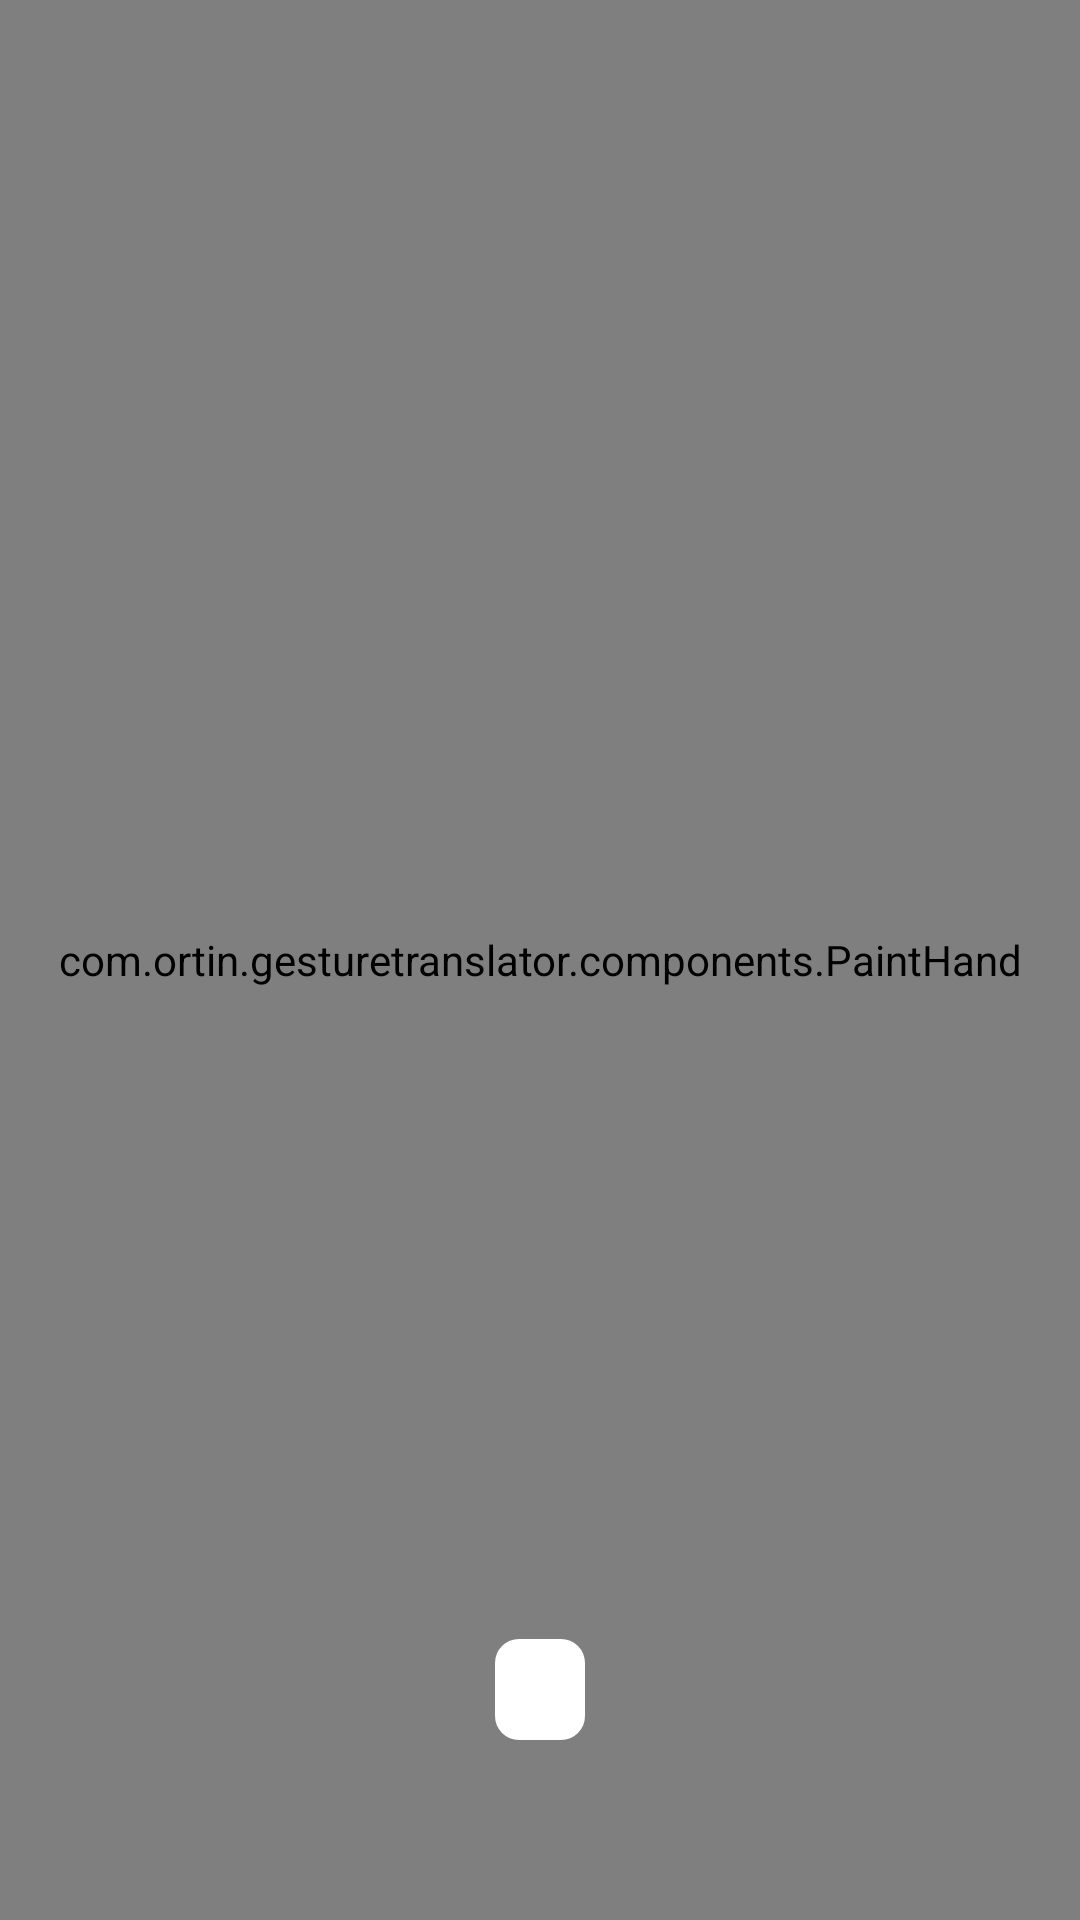

Reconstruct the res/layout file that produces this screen, plus the resources it refers to.
<!-- AndroidManifest.xml: application theme Theme.GestureTranslator -->
<!-- res/layout/image_with_predict.xml -->
<?xml version="1.0" encoding="utf-8"?>
<FrameLayout xmlns:android="http://schemas.android.com/apk/res/android"
    xmlns:tools="http://schemas.android.com/tools"
    android:layout_width="match_parent"
    android:layout_height="wrap_content">

    <ImageView
        android:id="@+id/preview"
        android:layout_width="match_parent"
        android:layout_height="match_parent"
        android:layout_gravity="top|center_horizontal"
        android:contentDescription="@null"
        android:scaleType="centerCrop" />

    <com.ortin.gesturetranslator.components.PaintHand
        android:id="@+id/paintHandView"
        android:layout_width="match_parent"
        android:layout_height="match_parent"
        android:layout_gravity="top|center_horizontal"
        android:scaleType="centerCrop" />

    <TextView
        android:id="@+id/wordPredictTV"
        android:layout_width="wrap_content"
        android:layout_height="wrap_content"
        android:layout_gravity="bottom|center_horizontal"
        android:layout_marginBottom="60dp"
        android:paddingHorizontal="15dp"
        android:theme="@style/Widget.GestureTranslator.PredictionWord"
        tools:text="A" />

</FrameLayout>
<!-- resources referenced by this layout -->
<resources>
  <style name="Widget.GestureTranslator.PredictionWord" parent="Widget.MaterialComponents.TextView">
          <item name="android:background">@drawable/predict_background</item>
          <item name="android:textColor">?attr/accentColor</item>
          <item name="android:textSize">25sp</item>
      </style>
  <style name="Theme.GestureTranslator" parent="Base.Theme.GestureTranslator">
          <item name="android:windowFullscreen">true</item>
          <item name="android:windowNoTitle">true</item>
      </style>
  <!-- drawable predict_background (drawable) -->
  <?xml version="1.0" encoding="utf-8"?>
  <shape xmlns:android="http://schemas.android.com/apk/res/android">
      <solid android:color="?attr/backgroundColor" />
      <corners android:radius="8dp" />
  </shape>
  <style name="Base.Theme.GestureTranslator" parent="Base.V25.Theme.GestureTranslator" />
  <style name="Base.V25.Theme.GestureTranslator" parent="Theme.AppCompat.Light.NoActionBar">
  
          <item name="accentColor">@color/accent</item>
          <item name="inactiveColor">@color/inactive</item>
          <item name="separatorColor">@color/separator</item>
          <item name="descriptionColor">@color/description</item>
          <item name="textWhite">@color/text_white</item>
  
          <item name="backgroundColor">@color/background_day</item>
          <item name="secondaryColor">@color/secondary_day</item>
          <item name="textColor">@color/text_day</item>
          <item name="logoColor">@color/logo_day_black</item>
  
          <item name="android:windowBackground">@color/background_day</item>
          <item name="android:navigationBarColor">@color/background_day</item>
  
  
          <item name="primaryTextSize">20sp</item>
          <item name="secondaryTextSize">20sp</item>
  
      </style>
  <color name="accent">#6A5ACD</color>
  <color name="inactive">#CBCDDF</color>
  <color name="separator">#848484</color>
  <color name="description">#848484</color>
  <color name="text_white">#FFFFFF</color>
  <color name="background_day">#FFFFFF</color>
  <color name="secondary_day">#FFFFFF</color>
  <color name="text_day">#49454F</color>
  <color name="logo_day_black">#000000</color>
</resources>
